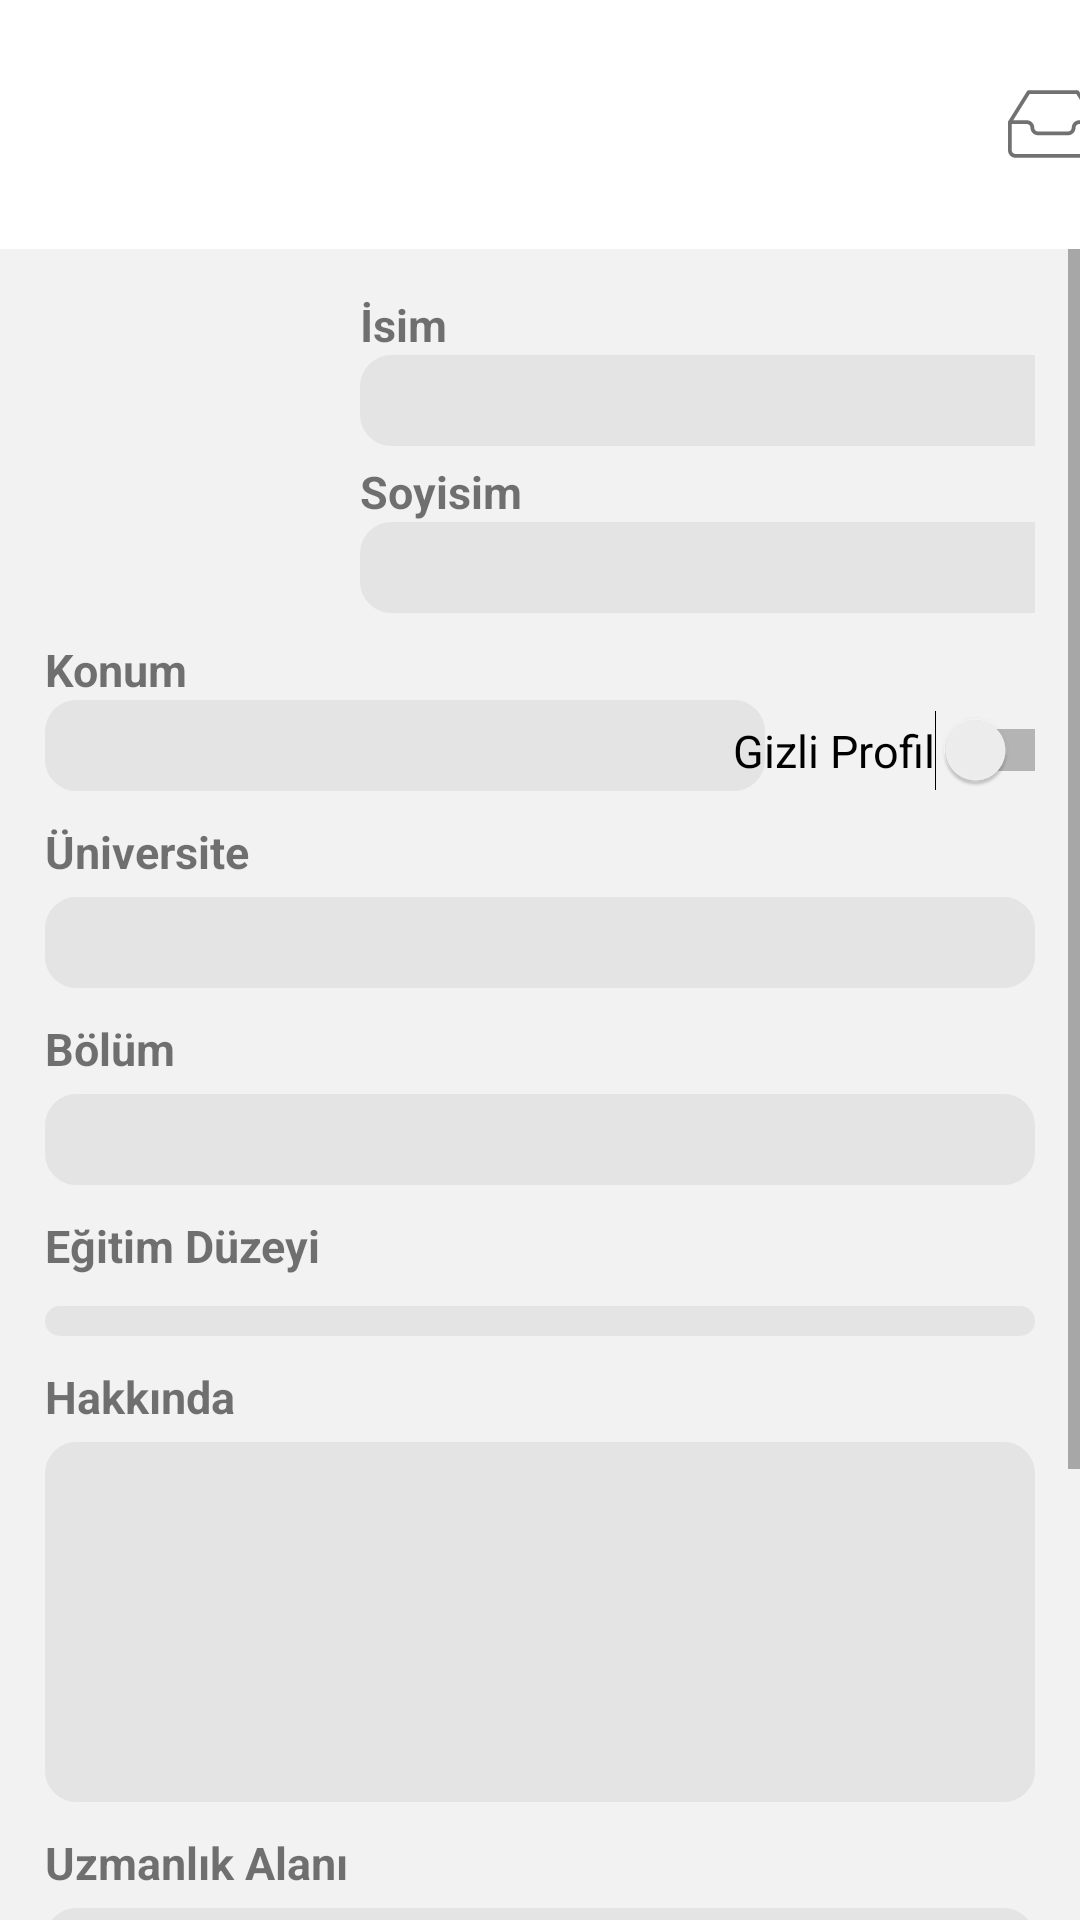

This screen was rendered from an Android layout file. Write that file and the resources it references.
<!-- AndroidManifest.xml: application theme AppTheme -->
<!-- res/layout/activity_profile_edit.xml -->
<?xml version="1.0" encoding="utf-8"?>
<androidx.constraintlayout.widget.ConstraintLayout xmlns:android="http://schemas.android.com/apk/res/android"
    xmlns:app="http://schemas.android.com/apk/res-auto"
    xmlns:tools="http://schemas.android.com/tools"
    android:layout_width="match_parent"
    android:layout_height="match_parent"
    tools:context=".ProfileEdit"
    android:background="#F2F2F2">



    <LinearLayout
        android:layout_width="match_parent"
        android:layout_height="match_parent"
        android:orientation="vertical"
        app:layout_constraintTop_toTopOf="parent"
         app:layout_constraintBottom_toBottomOf="parent"
        app:layout_constraintLeft_toLeftOf="parent"
        app:layout_constraintRight_toRightOf="parent"
        >
        <androidx.appcompat.widget.Toolbar
            android:layout_width="match_parent"
            android:layout_height="83dp"
            android:background="#ffffff"
            android:id="@+id/toolbarid"
            >

            <ImageView
                android:layout_width="320dp"
                android:layout_height="wrap_content"
                android:src="@drawable/logo"
                android:paddingLeft="40dp"
                android:paddingBottom="10dp"
                android:paddingTop="10dp"
                android:paddingRight="30dp"


                />
            <Button
                android:layout_width="30dp"
                android:layout_height="30dp"
                android:background="@drawable/ic_inbox"
                />

        </androidx.appcompat.widget.Toolbar>
    <ScrollView
        android:layout_width="match_parent"
        android:layout_height="wrap_content"
        >

        <LinearLayout
            android:layout_width="match_parent"
            android:layout_height="wrap_content"
            android:orientation="vertical"
            android:padding="15dp"
            >
            <androidx.constraintlayout.widget.ConstraintLayout
                android:layout_width="match_parent"
                android:layout_height="wrap_content"

                >


                <com.google.android.material.imageview.ShapeableImageView
                    android:id="@+id/profile_image1"
                    android:layout_width="90dp"
                    android:layout_height="90dp"
                    android:src="@drawable/profile"
                    app:layout_constraintLeft_toLeftOf="parent"
                    app:layout_constraintTop_toTopOf="parent"
                    app:shapeAppearance="@style/ShapeAppearance.App.CircleImageView"
                    android:layout_marginTop="20dp"

                    />

                <TextView
                    android:id="@+id/profile_name"
                    android:layout_width="wrap_content"
                    android:layout_height="wrap_content"
                    android:layout_marginLeft="15dp"
                    android:text="İsim"
                    android:textSize="15dp"
                    app:layout_constraintLeft_toRightOf="@id/profile_image1"
                    app:layout_constraintTop_toTopOf="parent"
                    android:textStyle="bold"
                   />
                <EditText
                    android:layout_width="250dp"
                    android:layout_height="wrap_content"
                    app:layout_constraintTop_toBottomOf="@id/profile_name"
                    app:layout_constraintLeft_toRightOf="@id/profile_image1"
                    android:id="@+id/editname"
                    android:textSize="15dp"
                    android:layout_marginLeft="15dp"
                    android:background="@drawable/profileedittext"
                    android:padding="5dp"
                    />

                <TextView
                    android:layout_width="wrap_content"
                    android:layout_height="wrap_content"
                    android:layout_marginLeft="15dp"
                    android:layout_marginTop="5dp"
                    android:text="Soyisim"
                    android:textSize="15dp"
                    app:layout_constraintLeft_toRightOf="@id/profile_image1"
                    app:layout_constraintTop_toBottomOf="@id/editname"
                    android:id="@+id/bolum"
                    android:textStyle="bold"

                    />
                <EditText
                    android:layout_width="250dp"
                    android:layout_height="wrap_content"
                    android:id="@+id/editsurname"
                    app:layout_constraintTop_toBottomOf="@id/bolum"
                    app:layout_constraintLeft_toRightOf="@id/profile_image1"
                    android:layout_marginLeft="15dp"
                    android:background="@drawable/profileedittext"
                    android:padding="5dp"
                    android:textSize="15dp"

                    />


            </androidx.constraintlayout.widget.ConstraintLayout>

            <androidx.constraintlayout.widget.ConstraintLayout
                android:layout_width="match_parent"
                android:layout_height="wrap_content"
                android:padding="0dp">

                <TextView
                    android:layout_width="wrap_content"
                    android:layout_height="wrap_content"
                    android:layout_marginTop="5dp"
                    android:text="Konum"
                    android:textSize="15dp"
                    android:id="@+id/Konum"
                    app:layout_constraintTop_toTopOf="parent"
                    app:layout_constraintLeft_toLeftOf="parent"
                    app:layout_constraintBottom_toTopOf="@id/KonumEdit"
                    android:textStyle="bold" />

                <EditText
                    android:layout_width="240dp"
                    android:layout_height="wrap_content"
                    android:id="@+id/KonumEdit"
                    android:background="@drawable/profileedittext"
                    android:padding="5dp"
                    android:textSize="15dp"
                    app:layout_constraintTop_toBottomOf="@id/Konum"
                    app:layout_constraintLeft_toLeftOf="parent" />

                <Switch
                    app:layout_constraintRight_toRightOf="parent"
                    android:id="@+id/gizliswitch"
                    android:layout_width="wrap_content"
                    android:layout_height="wrap_content"
                    android:text="Gizli Profil"
                    app:layout_constraintLeft_toRightOf="@id/KonumEdit"
                    app:layout_constraintBottom_toBottomOf="parent"
                    android:textSize="15dp"
                    android:layout_marginLeft="10dp"

                    />



            </androidx.constraintlayout.widget.ConstraintLayout>
            <TextView
                android:layout_width="match_parent"
                android:layout_height="wrap_content"
                android:text="Üniversite"
                android:textStyle="bold"
                android:textSize="15dp"
                android:layout_marginTop="10dp"

                />
            <EditText
                android:id="@+id/UniversiteEdit"
                android:layout_width="match_parent"
                android:layout_height="wrap_content"
                android:background="@drawable/profileedittext"
                android:padding="5dp"
                android:textSize="15dp"
                android:layout_marginTop="5dp"
                />
            <TextView
                android:layout_width="match_parent"
                android:layout_height="wrap_content"
                android:text="Bölüm"
                android:textStyle="bold"
                android:textSize="15dp"
                android:layout_marginTop="10dp"

                />
            <EditText
                android:id="@+id/BolumEdit"
                android:layout_width="match_parent"
                android:layout_height="wrap_content"
                android:background="@drawable/profileedittext"
                android:padding="5dp"
                android:textSize="15dp"
                android:layout_marginTop="5dp"
                />
            <TextView
                android:layout_width="match_parent"
                android:layout_height="wrap_content"
                android:text="Eğitim Düzeyi"
                android:textStyle="bold"
                android:textSize="15dp"
                android:layout_marginTop="10dp"/>
            <Spinner
                android:layout_width="match_parent"
                android:layout_height="wrap_content"

                android:spinnerMode="dropdown"
                android:id="@+id/Spinnerprofileedit"
                android:padding="5dp"
                 android:pointerIcon="arrow"
                android:background="@drawable/profileedittext"
                android:layout_marginTop="10dp"

                />

            <TextView
                android:layout_width="match_parent"
                android:layout_height="wrap_content"
                android:text="Hakkında"
                android:textStyle="bold"
                android:textSize="15dp"
                android:layout_marginTop="10dp"

                />
            <EditText
                android:id="@+id/HakkimdaEdit"
                android:layout_width="match_parent"
                android:layout_height="wrap_content"
                android:background="@drawable/profileedittext"
                android:padding="5dp"
                android:textSize="15dp"
                android:layout_marginTop="5dp"
                android:minHeight="120dp"/>
            <TextView
                android:layout_width="match_parent"
                android:layout_height="wrap_content"
                android:text="Uzmanlık Alanı"
                android:textStyle="bold"
                android:textSize="15dp"
                android:layout_marginTop="10dp"

                />
            <EditText
                android:id="@+id/UzamanlikEdit"
                android:layout_width="match_parent"
                android:layout_height="wrap_content"
                android:background="@drawable/profileedittext"
                android:padding="5dp"
                android:textSize="15dp"
                android:layout_marginTop="5dp"
                android:minHeight="120dp"/>
            <LinearLayout
                android:layout_width="match_parent"
                android:layout_height="wrap_content"
                android:orientation="vertical"
                android:gravity="center"
                >
            <Button

                android:layout_width="200dp"
                android:layout_height="60dp"
                android:text="Değişiklikleri Kaydet"
                android:id="@+id/Btn_editprofile"
              android:layout_marginTop="15dp"
                android:background="@drawable/editprofile"
                android:textColor="#2B62D6"
                android:textSize="15dp"
                />
            </LinearLayout>
        </LinearLayout>
    </ScrollView>

    </LinearLayout>
</androidx.constraintlayout.widget.ConstraintLayout>
<!-- resources referenced by this layout -->
<resources>
  <!-- drawable editprofile (drawable) -->
  <?xml version="1.0" encoding="utf-8"?>
  <shape xmlns:android="http://schemas.android.com/apk/res/android">
      android:shape="rectangle" >
  
      
  
      
      <stroke
          android:width="1dp"
          android:color="#2B62D6" >
      </stroke>
      <solid
          android:color="@color/transparent">
  
      </solid>
      <corners
  
          android:radius="10dp">
  
  
      </corners>
  </shape>
  <!-- drawable ic_inbox (drawable) -->
  <vector xmlns:android="http://schemas.android.com/apk/res/android"
      android:width="24dp"
      android:height="24dp"
      android:viewportWidth="512"
      android:viewportHeight="512">
    <shape xmlns:android="http://schemas.android.com/apk/res/android"
        android:shape="rectangle">
      <solid android:color="#ffffff"/>
      <corners android:bottomLeftRadius="3dp"
          android:topLeftRadius="3dp"/>
  
  
  
    </shape>
    <path
        android:fillColor="#717171"
  
        android:pathData="M510.216,239.776l0.159,-0.099L403.708,69.01c-1.938,-3.115 -5.354,-5.01 -9.042,-5.01H117.333c-3.688,0 -7.104,1.896 -9.042,5.01L1.625,239.677l0.159,0.099C0.753,241.418 0,243.249 0,245.333v160C0,428.865 19.146,448 42.667,448h426.667C492.854,448 512,428.865 512,405.333v-160C512,243.249 511.247,241.418 510.216,239.776zM123.25,85.333h265.5l93.34,149.333h-76.756c-23.521,0 -42.667,19.135 -42.667,42.667c0,11.76 -9.563,21.333 -21.333,21.333H170.667c-11.771,0 -21.333,-9.573 -21.333,-21.333c0,-23.531 -19.146,-42.667 -42.667,-42.667H29.91L123.25,85.333zM490.667,405.333c0,11.76 -9.563,21.333 -21.333,21.333H42.667c-11.771,0 -21.333,-9.573 -21.333,-21.333V256h85.333c11.771,0 21.333,9.573 21.333,21.333C128,300.865 147.146,320 170.667,320h170.667C364.854,320 384,300.865 384,277.333c0,-11.76 9.563,-21.333 21.333,-21.333h85.333V405.333z"/>
  </vector>
  <!-- drawable profileedittext (drawable) -->
  <?xml version="1.0" encoding="utf-8"?>
  <shape xmlns:android="http://schemas.android.com/apk/res/android">
      android:shape="rectangle" >
  
      
  
      
      <stroke
          android:width="1dp"
          android:color="#E4E4E4"
         >
      </stroke>
      <solid
  android:color="#e4e4e4"
          >
  
      </solid>
      <corners
  
          android:radius="10dp">
  
  
      </corners>
  </shape>
  <style name="ShapeAppearance.App.CircleImageView" parent="">
          <item name="cornerFamily">rounded</item>
          <item name="cornerSize">50%</item>
      </style>
  <style name="AppTheme" parent="Theme.MaterialComponents.Light.NoActionBar">
          
          <item name="android:windowNoTitle">true</item>
          <item name="windowActionBar">false</item>
          <item name="colorPrimary">@color/colorPrimary</item>
          <item name="colorPrimaryDark">@color/colorPrimaryDark</item>
          <item name="colorAccent">@color/colorAccent</item>
  
      </style>
  <color name="transparent">#00000000</color>
  <color name="colorPrimary">#717171</color>
  <color name="colorPrimaryDark">#717171</color>
  <color name="colorAccent">#03DAC5</color>
</resources>
